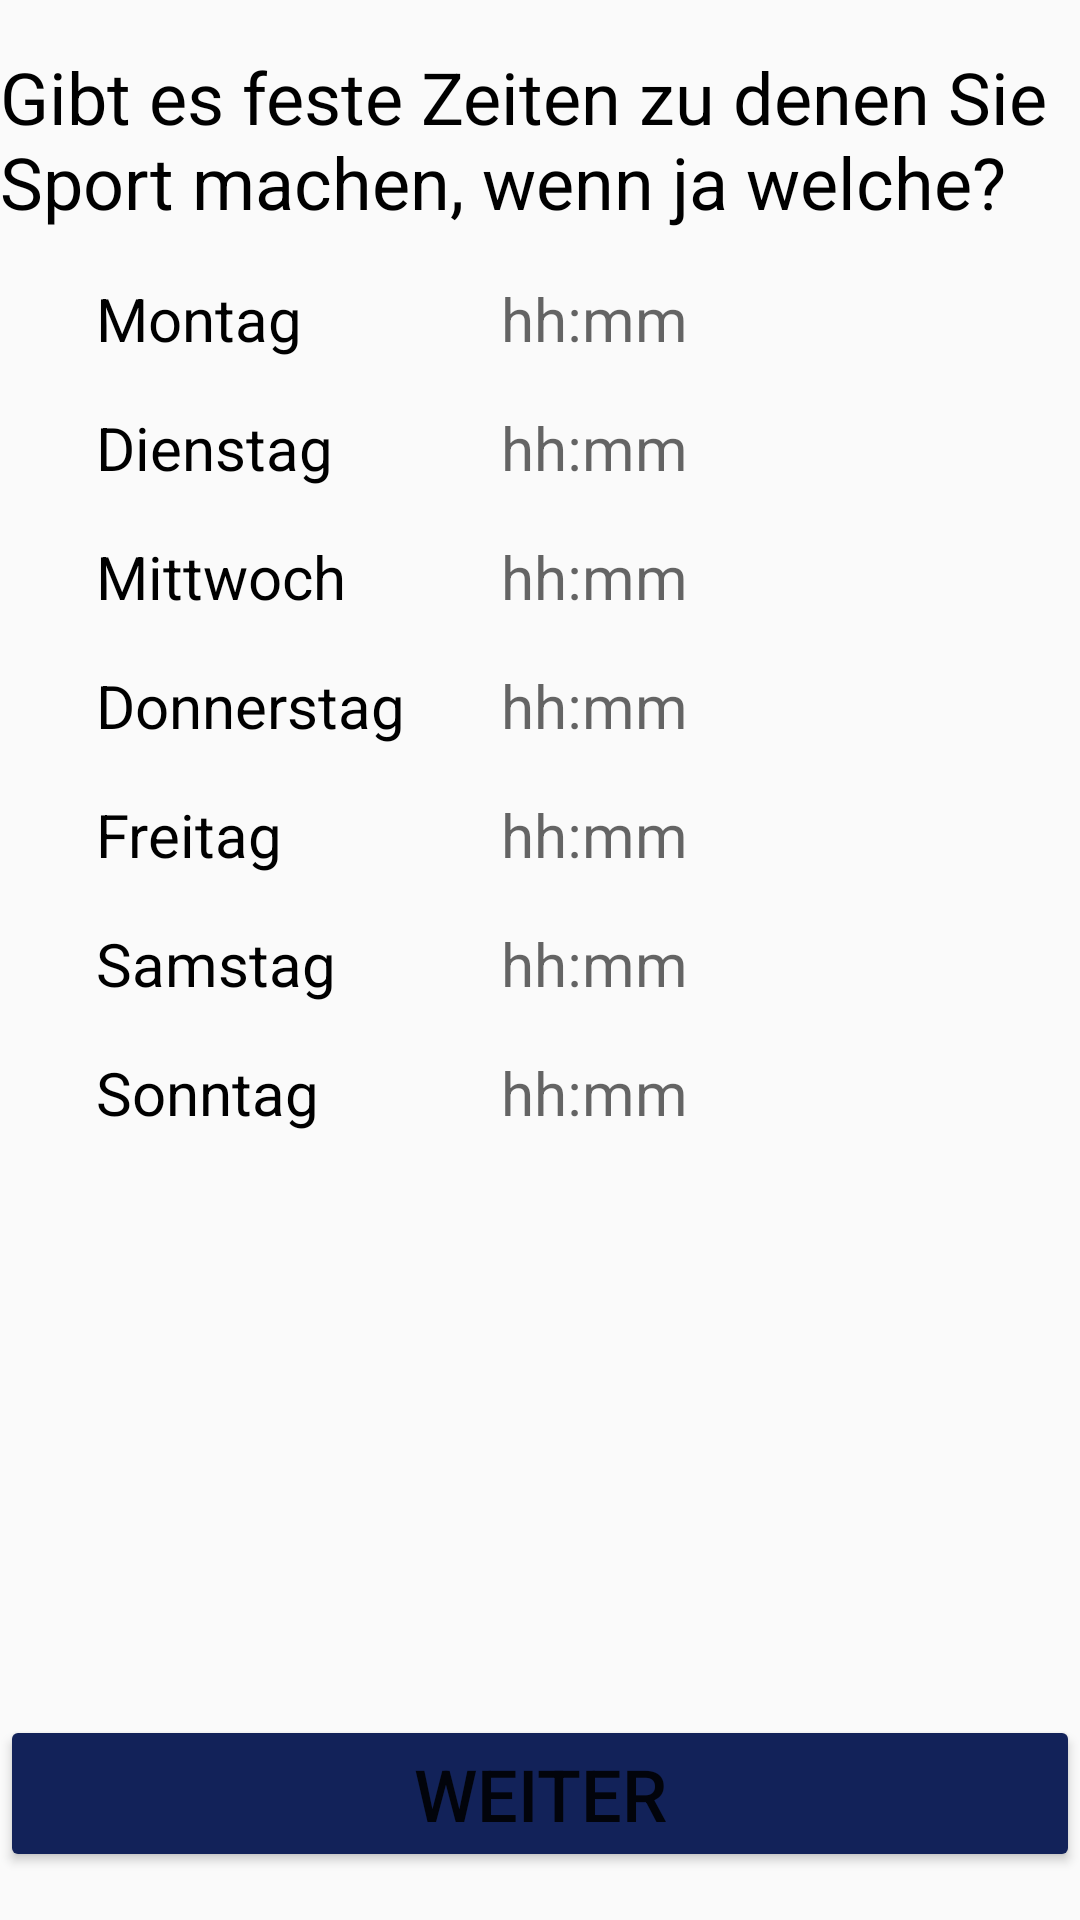

This screen was rendered from an Android layout file. Write that file and the resources it references.
<!-- AndroidManifest.xml: application theme AppTheme -->
<!-- res/layout/activity_questions3.xml -->
<?xml version="1.0" encoding="utf-8"?>

<androidx.constraintlayout.widget.ConstraintLayout xmlns:android="http://schemas.android.com/apk/res/android"
    xmlns:app="http://schemas.android.com/apk/res-auto"
    xmlns:tools="http://schemas.android.com/tools"
    android:layout_width="match_parent"
    android:layout_height="match_parent"
    tools:context=".Questions3Activity">

    <TextView
        android:id="@+id/etChooseTimeSa"
        android:layout_width="wrap_content"
        android:layout_height="wrap_content"
        android:layout_centerHorizontal="true"
        android:layout_centerVertical="true"
        android:hint="@string/hh_mm"
        android:textSize="20sp"        app:layout_constraintBottom_toBottomOf="@+id/textView13"
        app:layout_constraintStart_toStartOf="@+id/etChooseTimeDo"
        app:layout_constraintTop_toTopOf="@+id/textView13"
        android:importantForAutofill="no" />

    <TextView
        android:id="@+id/etChooseTimeSo"
        android:layout_width="wrap_content"
        android:layout_height="wrap_content"
        android:layout_centerHorizontal="true"
        android:layout_centerVertical="true"
        android:hint="@string/hh_mm"
        android:textSize="20sp"        app:layout_constraintBottom_toBottomOf="@+id/textView14"
        app:layout_constraintStart_toStartOf="@+id/etChooseTimeDo"
        app:layout_constraintTop_toTopOf="@+id/textView14"
        android:importantForAutofill="no" />

    <TextView
        android:id="@+id/etChooseTimeFr"
        android:layout_width="wrap_content"
        android:layout_height="wrap_content"
        android:layout_centerHorizontal="true"
        android:layout_centerVertical="true"
        android:hint="@string/hh_mm"
        android:textSize="20sp"        app:layout_constraintBottom_toBottomOf="@+id/textView12"
        app:layout_constraintStart_toStartOf="@+id/etChooseTimeDo"
        app:layout_constraintTop_toTopOf="@+id/textView12"
        android:importantForAutofill="no" />

    <TextView
        android:id="@+id/etChooseTimeMi"
        android:layout_width="wrap_content"
        android:layout_height="wrap_content"
        android:layout_centerHorizontal="true"
        android:layout_centerVertical="true"
        android:hint="@string/hh_mm"
        android:textSize="20sp"        app:layout_constraintBottom_toBottomOf="@+id/textView10"
        app:layout_constraintStart_toStartOf="@+id/etChooseTimeDo"
        app:layout_constraintTop_toTopOf="@+id/textView10"
        android:importantForAutofill="no" />

    <TextView
        android:id="@+id/etChooseTimeDi"
        android:layout_width="wrap_content"
        android:layout_height="wrap_content"
        android:layout_centerHorizontal="true"
        android:layout_centerVertical="true"
        android:hint="@string/hh_mm"
        android:textSize="20sp"
        app:layout_constraintBottom_toBottomOf="@+id/textView9"
        app:layout_constraintStart_toStartOf="@+id/etChooseTimeDo"
        app:layout_constraintTop_toTopOf="@+id/textView9"
        android:importantForAutofill="no" />

    <Button
        android:id="@+id/button"
        android:layout_width="0dp"
        android:layout_height="wrap_content"
        android:layout_marginBottom="16dp"
        android:onClick="goToNextPage"
        android:text="@string/weiter"
        app:layout_constraintBottom_toBottomOf="parent"
        app:layout_constraintEnd_toEndOf="parent"
        app:layout_constraintStart_toStartOf="parent" />

    <TextView
        android:id="@+id/textView3"
        android:layout_width="wrap_content"
        android:layout_height="wrap_content"
        android:layout_marginStart="16dp"
        android:layout_marginLeft="16dp"
        android:layout_marginTop="16dp"
        android:layout_marginEnd="16dp"
        android:layout_marginRight="16dp"
        android:text="@string/gibt_es_feste_zeiten_zu_denen_sie_sport_machen_wenn_ja_welche"
        android:textSize="24sp"
        app:layout_constraintEnd_toEndOf="parent"
        app:layout_constraintStart_toStartOf="parent"
        app:layout_constraintTop_toTopOf="parent" />

    <TextView
        android:id="@+id/textView7"
        android:layout_width="wrap_content"
        android:layout_height="wrap_content"
        android:layout_marginStart="32dp"
        android:layout_marginLeft="32dp"
        android:layout_marginTop="16dp"
        android:text="@string/montag"
        android:textSize="20sp"
        app:layout_constraintStart_toStartOf="parent"
        app:layout_constraintTop_toBottomOf="@+id/textView3" />

    <TextView
        android:id="@+id/textView9"
        android:layout_width="wrap_content"
        android:layout_height="wrap_content"
        android:layout_marginStart="32dp"
        android:layout_marginLeft="32dp"
        android:layout_marginTop="16dp"
        android:text="@string/dienstag"
        android:textSize="20sp"
        app:layout_constraintStart_toStartOf="parent"
        app:layout_constraintTop_toBottomOf="@+id/textView7" />

    <TextView
        android:id="@+id/textView10"
        android:layout_width="wrap_content"
        android:layout_height="wrap_content"
        android:layout_marginStart="32dp"
        android:layout_marginLeft="32dp"
        android:layout_marginTop="16dp"
        android:text="@string/mittwoch"
        android:textSize="20sp"
        app:layout_constraintStart_toStartOf="parent"
        app:layout_constraintTop_toBottomOf="@+id/textView9" />

    <TextView
        android:id="@+id/textView11"
        android:layout_width="wrap_content"
        android:layout_height="wrap_content"
        android:layout_marginStart="32dp"
        android:layout_marginLeft="32dp"
        android:layout_marginTop="16dp"
        android:text="@string/donnerstag"
        android:textSize="20sp"
        app:layout_constraintStart_toStartOf="parent"
        app:layout_constraintTop_toBottomOf="@+id/textView10" />

    <TextView
        android:id="@+id/textView12"
        android:layout_width="wrap_content"
        android:layout_height="wrap_content"
        android:layout_marginStart="32dp"
        android:layout_marginLeft="32dp"
        android:layout_marginTop="16dp"
        android:text="@string/freitag"
        android:textSize="20sp"
        app:layout_constraintStart_toStartOf="parent"
        app:layout_constraintTop_toBottomOf="@+id/textView11" />

    <TextView
        android:id="@+id/textView13"
        android:layout_width="wrap_content"
        android:layout_height="wrap_content"
        android:layout_marginStart="32dp"
        android:layout_marginLeft="32dp"
        android:layout_marginTop="16dp"
        android:text="@string/samstag"
        android:textSize="20sp"
        app:layout_constraintStart_toStartOf="parent"
        app:layout_constraintTop_toBottomOf="@+id/textView12" />

    <TextView
        android:id="@+id/textView14"
        android:layout_width="wrap_content"
        android:layout_height="wrap_content"
        android:layout_marginStart="32dp"
        android:layout_marginLeft="32dp"
        android:layout_marginTop="16dp"
        android:text="@string/sonntag"
        android:textSize="20sp"
        app:layout_constraintStart_toStartOf="parent"
        app:layout_constraintTop_toBottomOf="@+id/textView13" />

    <TextView
        android:id="@+id/etChooseTimeMo"
        android:layout_width="wrap_content"
        android:layout_height="wrap_content"
        android:layout_centerHorizontal="true"
        android:layout_centerVertical="true"
        android:hint="@string/hh_mm"
        android:textSize="20sp"
        app:layout_constraintBottom_toBottomOf="@+id/textView7"
        app:layout_constraintStart_toStartOf="@+id/etChooseTimeDo"
        app:layout_constraintTop_toTopOf="@+id/textView7"
        android:importantForAutofill="no" />

    <TextView
        android:id="@+id/etChooseTimeDo"
        android:layout_width="wrap_content"
        android:layout_height="wrap_content"
        android:layout_centerHorizontal="true"
        android:layout_centerVertical="true"
        android:layout_marginStart="32dp"
        android:layout_marginLeft="32dp"
        android:hint="@string/hh_mm"
        android:textSize="20sp"
        app:layout_constraintBottom_toBottomOf="@+id/textView11"
        app:layout_constraintStart_toEndOf="@+id/textView11"
        app:layout_constraintTop_toTopOf="@+id/textView11"
        android:importantForAutofill="no" />


</androidx.constraintlayout.widget.ConstraintLayout>
<!-- resources referenced by this layout -->
<resources>
  <string name="dienstag">Dienstag</string>
  <string name="donnerstag">Donnerstag</string>
  <string name="freitag">Freitag</string>
  <string name="gibt_es_feste_zeiten_zu_denen_sie_sport_machen_wenn_ja_welche">Gibt es feste Zeiten zu denen Sie Sport machen, wenn ja welche?</string>
  <string name="hh_mm">hh:mm</string>
  <string name="mittwoch">Mittwoch</string>
  <string name="montag">Montag</string>
  <string name="samstag">Samstag</string>
  <string name="sonntag">Sonntag</string>
  <string name="weiter">Weiter</string>
  <style name="AppTheme" parent="Theme.AppCompat.Light.DarkActionBar">
          
          <item name="colorPrimary">#122259</item>
          <item name="colorPrimaryDark">@color/colorPrimaryDark</item>
          <item name="colorAccent">#000000</item>
          <item name="colorButtonNormal">#122259</item>
          <item name="android:actionButtonStyle">@style/MyButtonStyle</item>
        
          <item name="android:textViewStyle">@style/MyTextViewStyle</item>
          <item name="android:textSize">24sp</item>
          <item name="android:editTextStyle">@style/MyEditTextStyle</item>
  
  
          
          
          
      </style>
  <style name="MyButtonStyle" parent="Widget.AppCompat.Button">
          <item name="android:textColorPrimary">#FFF</item>
          <item name="android:textColor">#FFF</item>
  
      </style>
  <style name="MyTextViewStyle" parent="android:Widget.TextView">
          <item name="android:textColor">#000000</item>
          
      </style>
  <style name="MyEditTextStyle" parent="android:Widget.EditText">
          <item name="android:textColor">#000000</item>
          <item name="android:textColorHint">#111</item>
          <item name="android:editTextColor">#000</item>
  
      </style>
  <!-- not gathered from this repository: default colours our renderer supplied (Android Studio template values) -->
  <color name="colorPrimaryDark">#FF3700B3</color>
</resources>
